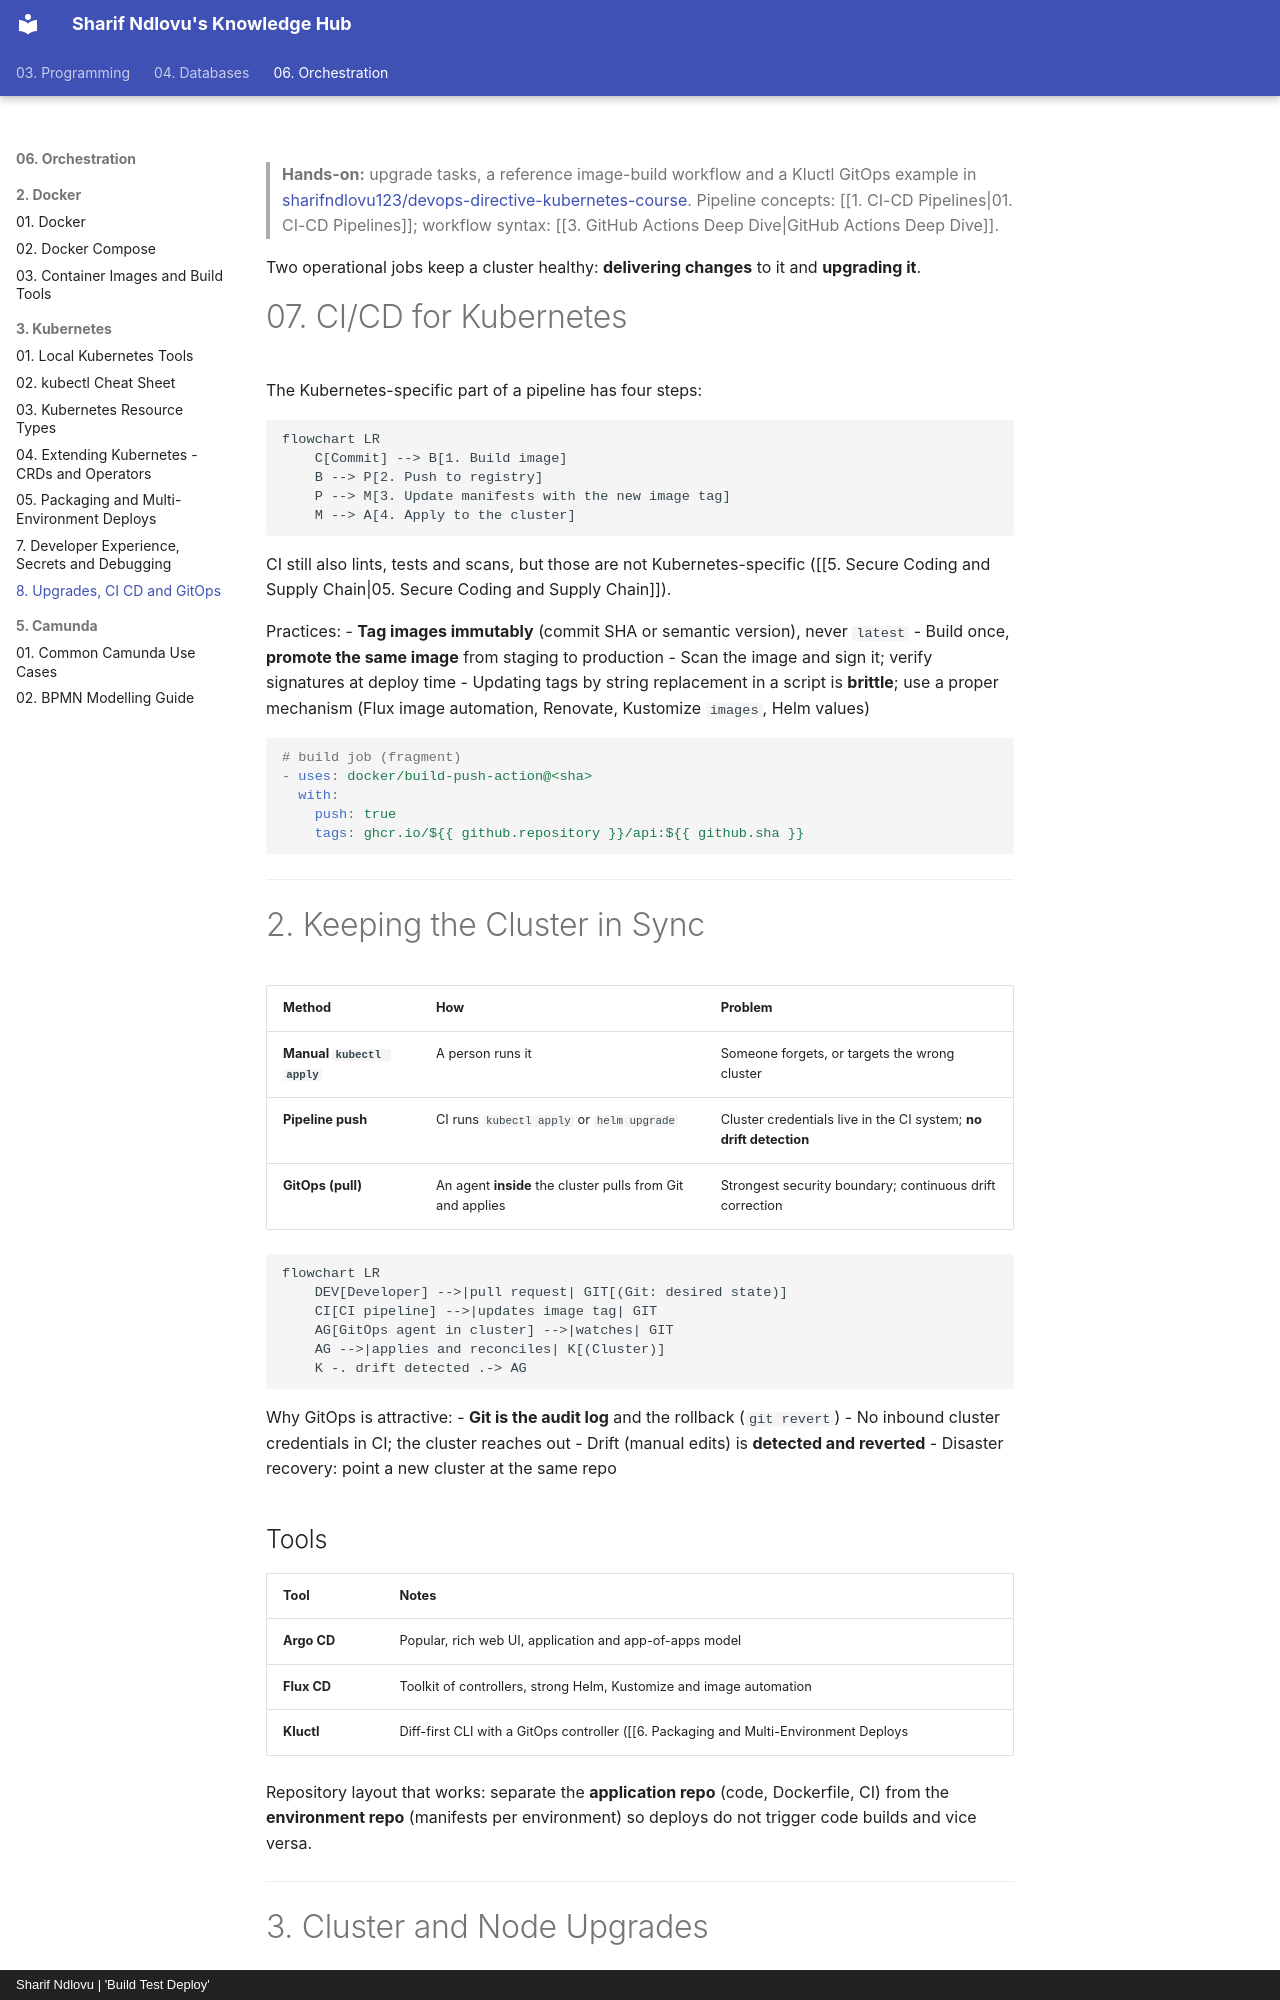

repository: sharifndlovu123/knowledge_base_map · page: 06. Orchestration/3. Kubernetes/8. Upgrades, CI-CD and GitOps.html · generator: mkdocs · copyright: Sharif Ndlovu | 'Build Test Deploy'

> **Hands-on:** upgrade tasks, a reference image-build workflow and a Kluctl GitOps example in [sharifndlovu123/devops-directive-kubernetes-course](https://github.com/sharifndlovu123/devops-directive-kubernetes-course). Pipeline concepts: [[1. CI-CD Pipelines|01. CI-CD Pipelines]]; workflow syntax: [[3. GitHub Actions Deep Dive|GitHub Actions Deep Dive]].

Two operational jobs keep a cluster healthy: **delivering changes** to it and **upgrading it**.

# 07. CI/CD for Kubernetes

The Kubernetes-specific part of a pipeline has four steps:

```mermaid
flowchart LR
    C[Commit] --> B[1. Build image]
    B --> P[2. Push to registry]
    P --> M[3. Update manifests with the new image tag]
    M --> A[4. Apply to the cluster]
```

CI still also lints, tests and scans, but those are not Kubernetes-specific ([[5. Secure Coding and Supply Chain|05. Secure Coding and Supply Chain]]).

Practices:
- **Tag images immutably** (commit SHA or semantic version), never `latest`
- Build once, **promote the same image** from staging to production
- Scan the image and sign it; verify signatures at deploy time
- Updating tags by string replacement in a script is **brittle**; use a proper mechanism (Flux image automation, Renovate, Kustomize `images`, Helm values)

```yaml
# build job (fragment)
- uses: docker/build-push-action@<sha>
  with:
    push: true
    tags: ghcr.io/${{ github.repository }}/api:${{ github.sha }}
```

---

# 2. Keeping the Cluster in Sync

| Method | How | Problem |
| ------ | --- | ------- |
| **Manual `kubectl apply`** | A person runs it | Someone forgets, or targets the wrong cluster |
| **Pipeline push** | CI runs `kubectl apply` or `helm upgrade` | Cluster credentials live in the CI system; **no drift detection** |
| **GitOps (pull)** | An agent **inside** the cluster pulls from Git and applies | Strongest security boundary; continuous drift correction |

```mermaid
flowchart LR
    DEV[Developer] -->|pull request| GIT[(Git: desired state)]
    CI[CI pipeline] -->|updates image tag| GIT
    AG[GitOps agent in cluster] -->|watches| GIT
    AG -->|applies and reconciles| K[(Cluster)]
    K -. drift detected .-> AG
```

Why GitOps is attractive:
- **Git is the audit log** and the rollback (`git revert`)
- No inbound cluster credentials in CI; the cluster reaches out
- Drift (manual edits) is **detected and reverted**
- Disaster recovery: point a new cluster at the same repo

## Tools

| Tool | Notes |
| ---- | ----- |
| **Argo CD** | Popular, rich web UI, application and app-of-apps model |
| **Flux CD** | Toolkit of controllers, strong Helm, Kustomize and image automation |
| **Kluctl** | Diff-first CLI with a GitOps controller ([[6. Packaging and Multi-Environment Deploys|Packaging and Multi-Environment Deploys]]) |

Repository layout that works: separate the **application repo** (code, Dockerfile, CI) from the **environment repo** (manifests per environment) so deploys do not trigger code builds and vice versa.

---
